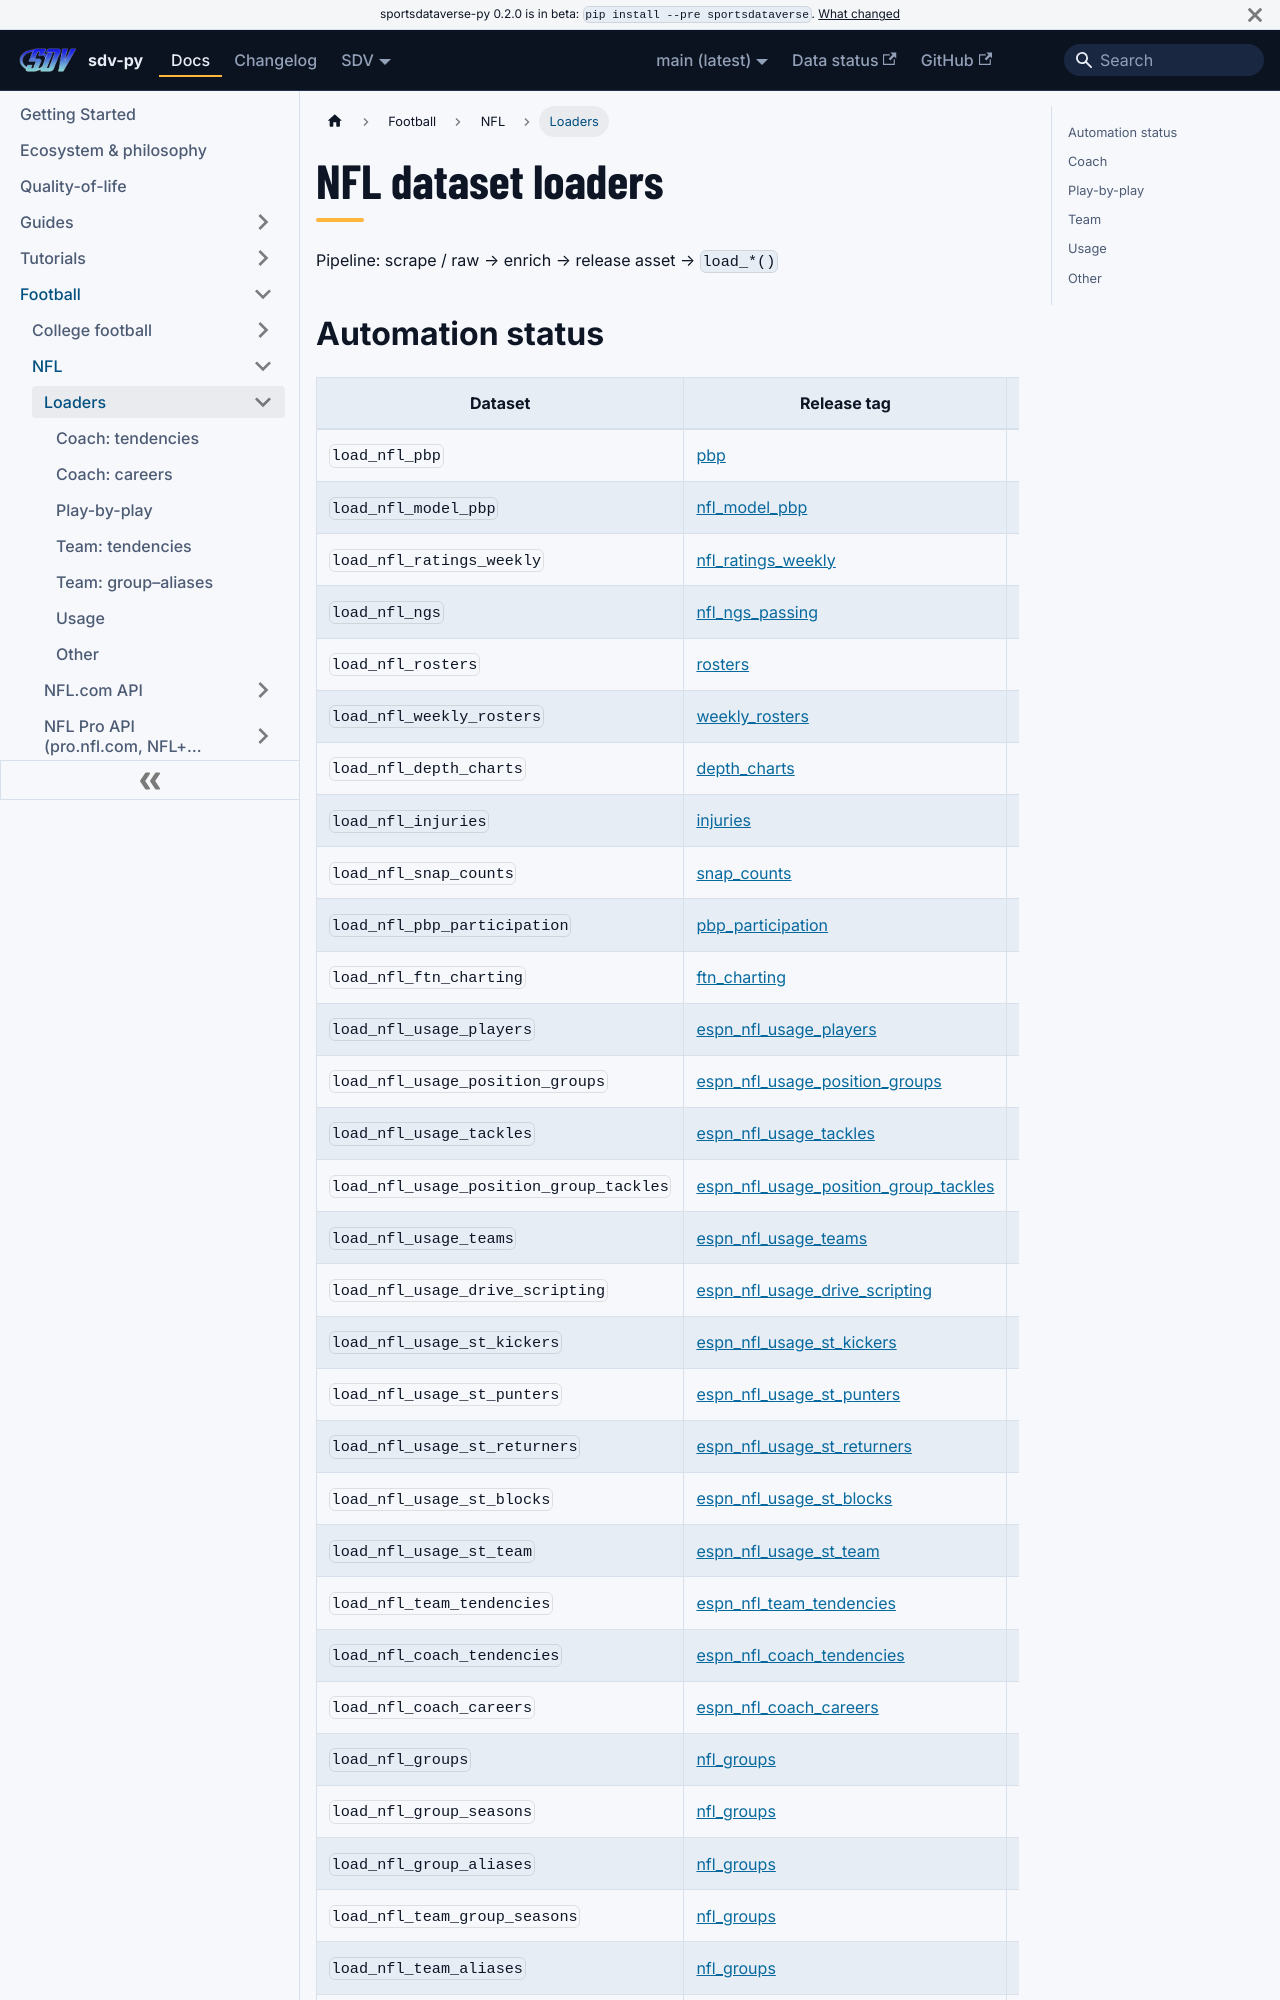

repository: sportsdataverse/sportsdataverse-py · page: docs/nfl/reference/loaders/index.html · generator: docusaurus

---
title: NFL dataset loaders
sidebar_label: Loaders
description: "NFL dataset loaders in sdv-py: the load_* functions that read the SportsDataverse release assets."
sidebar_position: 1
toc_max_heading_level: 2
---
# NFL dataset loaders

Pipeline: scrape / raw → enrich → release asset → `load_*()`
